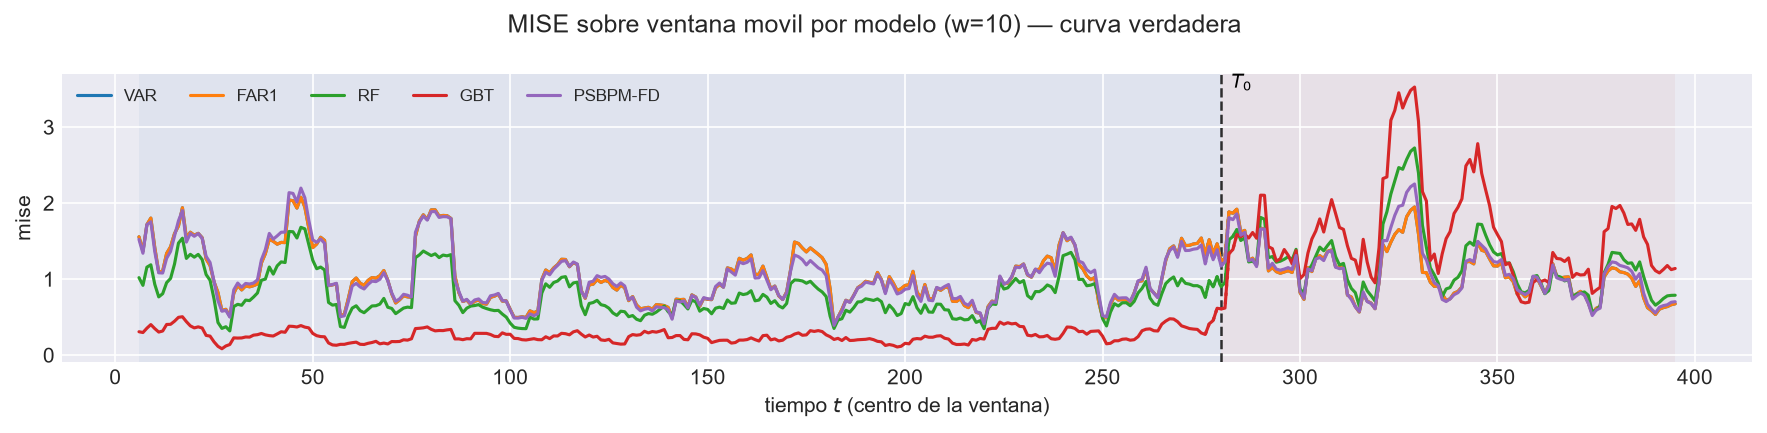

Data behind this chart, as committed beside it:
t_ini, t_fin, t_centro, bloque, n_ventana, cruza_T0, mise, rmse_f, mise_rel, modelo
2, 11, 6, train, 10, False, 1.556, 1.247, 1.231, VAR
3, 12, 7, train, 10, False, 1.365, 1.168, 1.644, VAR
4, 13, 8, train, 10, False, 1.716, 1.31, 1.471, VAR
5, 14, 9, train, 10, False, 1.802, 1.343, 1.621, VAR
6, 15, 10, train, 10, False, 1.412, 1.188, 1.435, VAR
7, 16, 11, train, 10, False, 1.091, 1.044, 1.296, VAR
8, 17, 12, train, 10, False, 1.105, 1.051, 1.195, VAR
9, 18, 13, train, 10, False, 1.337, 1.156, 1.05, VAR
10, 19, 14, train, 10, False, 1.425, 1.194, 0.8488, VAR
11, 20, 15, train, 10, False, 1.599, 1.265, 0.6579, VAR
12, 21, 16, train, 10, False, 1.699, 1.303, 0.5701, VAR
13, 22, 17, train, 10, False, 1.94, 1.393, 0.6602, VAR
14, 23, 18, train, 10, False, 1.541, 1.241, 0.7518, VAR
15, 24, 19, train, 10, False, 1.616, 1.271, 0.8367, VAR
16, 25, 20, train, 10, False, 1.577, 1.256, 0.9823, VAR
17, 26, 21, train, 10, False, 1.602, 1.266, 1.078, VAR
18, 27, 22, train, 10, False, 1.545, 1.243, 1.234, VAR
19, 28, 23, train, 10, False, 1.265, 1.125, 0.9318, VAR
20, 29, 24, train, 10, False, 1.179, 1.086, 0.7802, VAR
21, 30, 25, train, 10, False, 0.9649, 0.9823, 0.8073, VAR
22, 31, 26, train, 10, False, 0.822, 0.9067, 1.415, VAR
23, 32, 27, train, 10, False, 0.5858, 0.7654, 1.269, VAR
24, 33, 28, train, 10, False, 0.6019, 0.7758, 1.213, VAR
25, 34, 29, train, 10, False, 0.5085, 0.7131, 1.128, VAR
26, 35, 30, train, 10, False, 0.8125, 0.9014, 1.141, VAR
27, 36, 31, train, 10, False, 0.9195, 0.9589, 0.8958, VAR
28, 37, 32, train, 10, False, 0.8574, 0.9259, 0.8484, VAR
29, 38, 33, train, 10, False, 0.9102, 0.9541, 0.8726, VAR
30, 39, 34, train, 10, False, 0.8984, 0.9479, 0.889, VAR
31, 40, 35, train, 10, False, 0.9134, 0.9557, 0.8861, VAR
32, 41, 36, train, 10, False, 0.935, 0.967, 0.9126, VAR
33, 42, 37, train, 10, False, 1.213, 1.101, 0.9568, VAR
34, 43, 38, train, 10, False, 1.335, 1.155, 1.181, VAR
35, 44, 39, train, 10, False, 1.524, 1.235, 1.483, VAR
36, 45, 40, train, 10, False, 1.498, 1.224, 1.132, VAR
37, 46, 41, train, 10, False, 1.459, 1.208, 0.9511, VAR
38, 47, 42, train, 10, False, 1.483, 1.218, 0.9309, VAR
39, 48, 43, train, 10, False, 1.48, 1.217, 1.064, VAR
40, 49, 44, train, 10, False, 2.041, 1.429, 1.101, VAR
41, 50, 45, train, 10, False, 2.031, 1.425, 1.126, VAR
42, 51, 46, train, 10, False, 1.934, 1.391, 0.9865, VAR
43, 52, 47, train, 10, False, 2.077, 1.441, 1.082, VAR
44, 53, 48, train, 10, False, 1.947, 1.395, 1.1, VAR
45, 54, 49, train, 10, False, 1.672, 1.293, 0.9406, VAR
46, 55, 50, train, 10, False, 1.414, 1.189, 0.8577, VAR
47, 56, 51, train, 10, False, 1.462, 1.209, 0.883, VAR
48, 57, 52, train, 10, False, 1.55, 1.245, 0.9121, VAR
49, 58, 53, train, 10, False, 1.508, 1.228, 1.081, VAR
50, 59, 54, train, 10, False, 0.9137, 0.9559, 0.7587, VAR
51, 60, 55, train, 10, False, 0.924, 0.9612, 0.7866, VAR
52, 61, 56, train, 10, False, 0.9369, 0.968, 0.7919, VAR
53, 62, 57, train, 10, False, 0.5134, 0.7165, 0.6617, VAR
54, 63, 58, train, 10, False, 0.5376, 0.7332, 1.004, VAR
55, 64, 59, train, 10, False, 0.7421, 0.8615, 1.194, VAR
56, 65, 60, train, 10, False, 0.9655, 0.9826, 1.25, VAR
57, 66, 61, train, 10, False, 1.014, 1.007, 0.9205, VAR
58, 67, 62, train, 10, False, 0.9467, 0.973, 0.8616, VAR
59, 68, 63, train, 10, False, 0.9163, 0.9572, 0.8582, VAR
60, 69, 64, train, 10, False, 0.9828, 0.9913, 0.8736, VAR
61, 70, 65, train, 10, False, 1.02, 1.01, 0.875, VAR
... 3,060 more rows
